Run: headless pygame with SDL's dummy video driver; simulated clock (each Clock.tick advances the game by its frame time, no real sleeping); random seed 0; keys injected as events and as key.get_pressed() state; mouse plan: one left click at the window centre at the start of phase 2, then a move to the lower-right quarter at the start of phase 3.
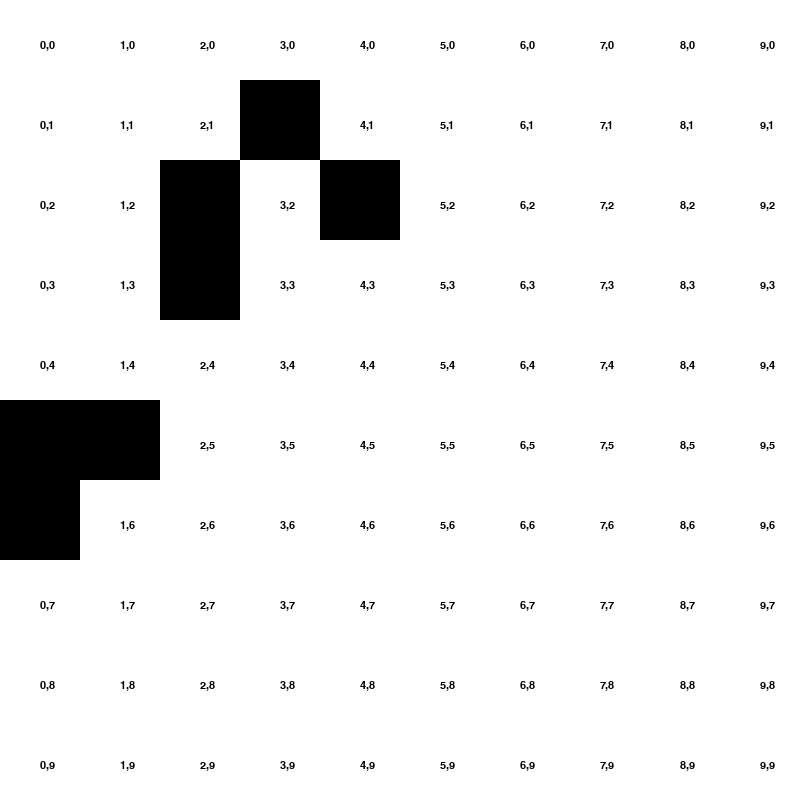
Frame 1 of 4 · flips 1–60 · no input
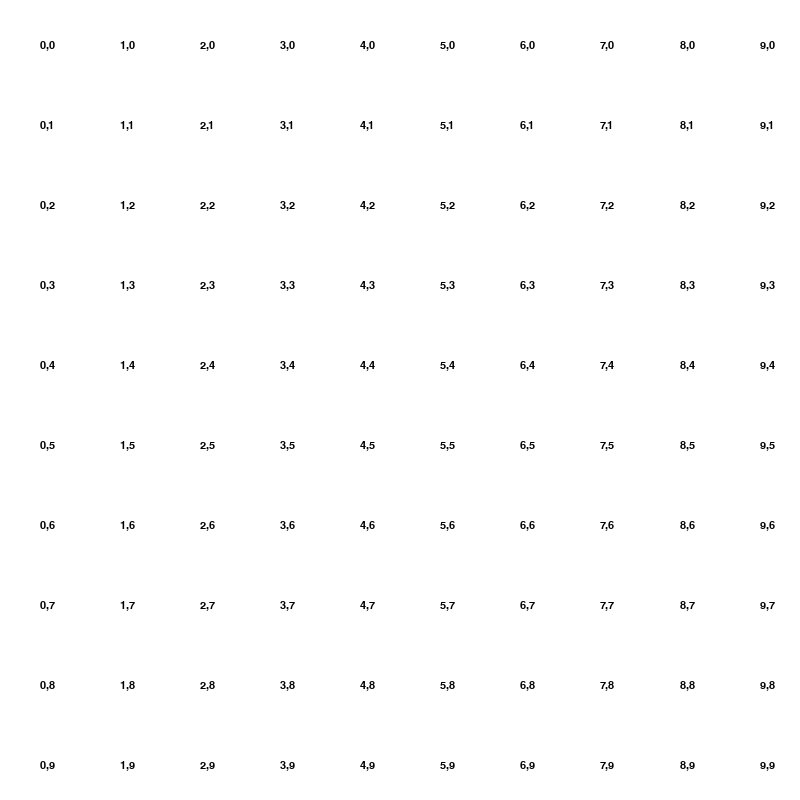
Frame 2 of 4 · flips 61–180 · clicked the window centre · tapped SPACE, RETURN · held RIGHT (→), D
Frame 3 of 4 · flips 181–300 · moved the mouse to the lower-right quarter · held DOWN (↓), S · screen unchanged from frame 2, image omitted
Frame 4 of 4 · flips 301–420 · held LEFT (←), A, UP (↑), W · screen unchanged from frame 3, image omitted

The pygame program that drew these frames:

# create a game of life visualization

# get the pygame library
import itertools
import random

import pygame

# configure the pygame window
pygame.init()
width = 800
height = 800
window_size = (width, height)
# font = pygame.font.SysFont("Arial", 40)
font = pygame.font.Font(pygame.font.get_default_font(), 11)
screen = pygame.display.set_mode((width, height))


objects = []


class NextButton:
    def __init__(
        self,
        x,
        y,
        width,
        height,
        buttonText="Next Generation",
        onclickFunction=None,
        onePress=False,
    ):
        self.x = x
        self.y = y
        self.width = width
        self.height = height
        self.onclickFunction = onclickFunction
        self.onePress = onePress
        self.alreadyPressed = False

        self.fillColors = {
            "normal": "#ffffff",
            "hover": "#666666",
            "pressed": "#333333",
        }

        self.buttonSurface = pygame.Surface((self.width, self.height))
        self.buttonRect = pygame.Rect(self.x, self.y, self.width, self.height)

        self.buttonSurf = font.render(buttonText, True, (20, 20, 20))

        self.alreadyPressed = False

        objects.append(self)

    def process(self):

        mousePos = pygame.mouse.get_pos()

        self.buttonSurface.fill(self.fillColors["normal"])
        if self.buttonRect.collidepoint(mousePos):
            self.buttonSurface.fill(self.fillColors["hover"])

            if pygame.mouse.get_pressed(num_buttons=3)[0]:
                self.buttonSurface.fill(self.fillColors["pressed"])

                if self.onePress:
                    self.onclickFunction()

                elif not self.alreadyPressed:
                    self.onclickFunction()
                    self.alreadyPressed = True

            else:
                self.alreadyPressed = False

        self.buttonSurface.blit(
            self.buttonSurf,
            [
                self.buttonRect.width / 2 - self.buttonSurf.get_rect().width / 2,
                self.buttonRect.height / 2 - self.buttonSurf.get_rect().height / 2,
            ],
        )
        screen.blit(self.buttonSurface, self.buttonRect)


def myFunction():
    print("Button Pressed")


# create a class for the game of life
class GameOfLife:
    WHITE = (255, 255, 255)
    BLACK = (0, 0, 0)
    keep_running = True
    clock = None
    clock = pygame.time.Clock

    # initialize a 2d array of 10 x 10
    grid = []
    w = 10  # width of the grid
    h = 10  # height of the grid
    cell_size = window_size[0] // w

    def __init__(self) -> None:

        customButton = NextButton(30, 30, 400, 100, "Button One (onePress)", myFunction)

        self.grid = [[0 for _ in range(self.w)] for _ in range(self.h)]

        self.screen = pygame.display.set_mode((width, height))
        self.screen.fill(self.WHITE)
        pygame.display.set_caption("Game of Life")
        self.clock = pygame.time.Clock()

        # draw a grid on the screen

        for x, y in itertools.product(range(self.w), range(self.h)):
            top_left = ((x * self.cell_size), (y * self.cell_size))
            bottom_right = (
                (x * self.cell_size) + self.cell_size,
                (y * self.cell_size) + self.cell_size,
            )
            self.grid[x][y] = 0
            # choose one of two colors for each cell
            color = self.BLACK
            if (x + y) % 2 == 0:
                self.grid[x][y] = 1
                color = self.WHITE

            pygame.draw.rect(self.screen, color, (top_left, bottom_right))

        # create a 2d array of cells
        pygame.display.flip()

    def start(self):
        # sourcery skip: merge-nested-ifs, remove-unnecessary-cast, simplify-constant-sum, sum-comprehension

        # direction vectors
        # -1,-1   0,-1    1,-1
        # -1,0    0,0    1,0
        # -1,1   0,-1    1,1
        #
        dirs = [(-1, -1), (0, -1), (1, -1), (-1, 0), (1, 0), (-1, 1), (0, 1), (1, 1)]

        while self.keep_running:
            self.clock.tick(1)  # 1 fps
            # Handle quit
            for event in pygame.event.get():
                if event.type == pygame.QUIT:
                    self.keep_running = False

            for object in objects:
                object.process()

            # Game logic
            # visit all cells and update their state
            for x, y in itertools.product(range(self.w), range(self.h)):

                # check the state of the neighbors
                alive_neighbors = 0
                for dx, dy in dirs:
                    # check if the neighbor is in the grid
                    if 0 <= x + dx < self.w and 0 <= y + dy < self.h:
                        if self.grid[x + dx][y + dy] == 1:
                            alive_neighbors += 1

                if self.grid[x][y] == 1:
                    if alive_neighbors not in (2, 3):
                        self.grid[x][y] = 0  # die if not 2 or 3 neighbors alive
                elif alive_neighbors == 3:
                    self.grid[x][y] = 1

            for x, y in itertools.product(range(self.w), range(self.h)):
                top_left = ((x * self.cell_size), (y * self.cell_size))
                bottom_right = (
                    (x * self.cell_size) + self.cell_size,
                    (y * self.cell_size) + self.cell_size,
                )
                mid_point = (
                    (x * self.cell_size) + self.cell_size // 2,
                    (y * self.cell_size) + self.cell_size // 2,
                )

                next_color = self.WHITE
                if self.grid[x][y] == 1:
                    next_color = self.BLACK

                pygame.draw.rect(self.screen, next_color, (top_left, bottom_right))
                text = font.render(f"{x},{y}", True, self.BLACK)
                self.screen.blit(text, mid_point)

            # Draw
            pygame.display.flip()


def main():
    gol = GameOfLife()
    gol.start()


if __name__ == "__main__":
    main()
